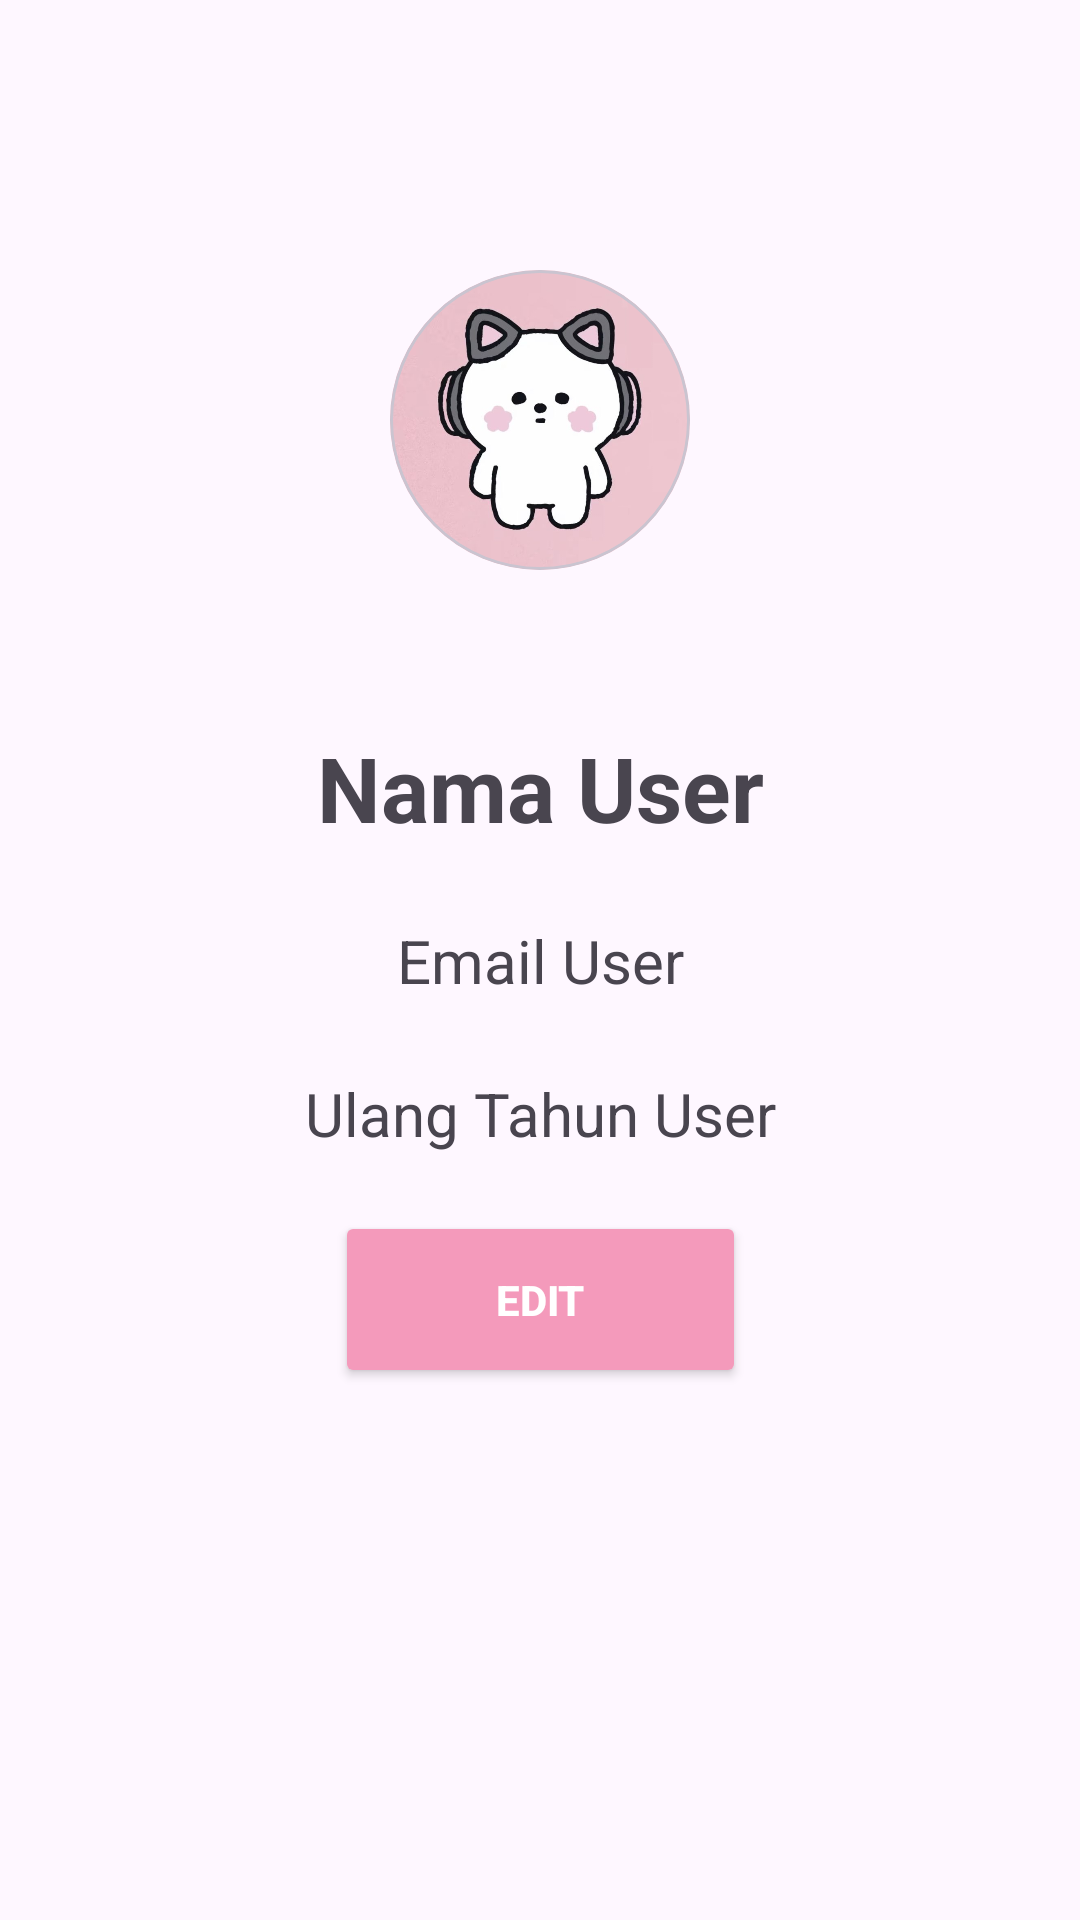

This screen was rendered from an Android layout file. Write that file and the resources it references.
<!-- AndroidManifest.xml: application theme Theme.KPopedia -->
<!-- res/layout/activity_about_page.xml -->
<?xml version="1.0" encoding="utf-8"?>
<androidx.constraintlayout.widget.ConstraintLayout xmlns:android="http://schemas.android.com/apk/res/android"
    xmlns:app="http://schemas.android.com/apk/res-auto"
    xmlns:tools="http://schemas.android.com/tools"
    android:id="@+id/userProfile"
    android:layout_width="match_parent"
    android:layout_height="match_parent"
    tools:context=".AboutPage">

    <com.google.android.material.card.MaterialCardView
        android:id="@+id/materialCardView1"
        android:layout_width="100dp"
        android:layout_height="100dp"
        android:layout_marginTop="90dp"

        app:cardCornerRadius="50dp"
        app:cardElevation="0dp"
        app:layout_constraintEnd_toEndOf="parent"
        app:layout_constraintStart_toStartOf="parent"
        app:layout_constraintTop_toTopOf="parent">

        <ImageView
            android:id="@+id/imgProfile1"
            android:layout_width="match_parent"
            android:layout_height="match_parent"
            android:scaleType="centerCrop"
            android:src="@drawable/profil_anon" />
    </com.google.android.material.card.MaterialCardView>

    <TextView
        android:id="@+id/nameProfile"
        android:layout_width="0dp"
        android:layout_height="wrap_content"
        android:scaleType="centerCrop"
        android:text="@string/name_user"
        android:textSize="30dp"
        android:textStyle="bold"
        app:layout_constraintBottom_toBottomOf="parent"
        app:layout_constraintEnd_toEndOf="parent"
        app:layout_constraintHorizontal_bias="0.5"
        android:textAlignment="center"
        app:layout_constraintStart_toStartOf="parent"
        app:layout_constraintTop_toBottomOf="@+id/materialCardView1"
        app:layout_constraintVertical_bias="0.128" />

    <TextView
        android:id="@+id/emailProfile"
        android:layout_width="0dp"
        android:layout_height="wrap_content"
        android:layout_marginTop="24dp"
        android:scaleType="centerCrop"
        android:text="@string/email_user"
        android:textSize="20dp"
        app:layout_constraintHorizontal_bias="0.5"
        android:textAlignment="center"
        app:layout_constraintEnd_toEndOf="parent"
        app:layout_constraintStart_toStartOf="parent"
        app:layout_constraintTop_toBottomOf="@+id/nameProfile" />

    <TextView
        android:id="@+id/birthdayProfile"
        android:layout_width="0dp"
        android:layout_height="wrap_content"
        android:layout_marginTop="24dp"
        android:scaleType="centerCrop"
        android:text="@string/birthday_user"
        android:textSize="20dp"
        app:layout_constraintHorizontal_bias="0.5"
        android:textAlignment="center"
        app:layout_constraintEnd_toEndOf="parent"
        app:layout_constraintStart_toStartOf="parent"
        app:layout_constraintTop_toBottomOf="@+id/emailProfile" />

    <Button
        android:id="@+id/button_edit"
        style="@style/ButtonGeneral.SecondaryVariant"
        android:layout_width="137dp"
        android:layout_height="59dp"
        android:text="Edit"
        app:layout_constraintBottom_toBottomOf="parent"
        app:layout_constraintEnd_toEndOf="parent"
        app:layout_constraintStart_toStartOf="parent"

        app:layout_constraintTop_toBottomOf="@+id/birthdayProfile"
        app:layout_constraintVertical_bias="0.105" />


</androidx.constraintlayout.widget.ConstraintLayout>
<!-- resources referenced by this layout -->
<resources>
  <!-- drawable profil_anon: jpg bitmap (drawable, 31214 bytes) -->
  <string name="birthday_user">Ulang Tahun User</string>
  <string name="email_user">Email User</string>
  <string name="name_user">Nama User</string>
  <style name="ButtonGeneral.SecondaryVariant">
          <item name="android:backgroundTint">@color/pink_button</item>
          <item name="android:textColor">@color/white</item>
          <item name="android:textStyle">bold</item>
      </style>
  <style name="Theme.KPopedia" parent="Base.Theme.KPopedia" />
  <color name="pink_button">#F49ABB</color>
  <color name="white">#FFFFFFFF</color>
  <style name="Base.Theme.KPopedia" parent="Theme.Material3.DayNight.NoActionBar">
          
          
      </style>
</resources>
